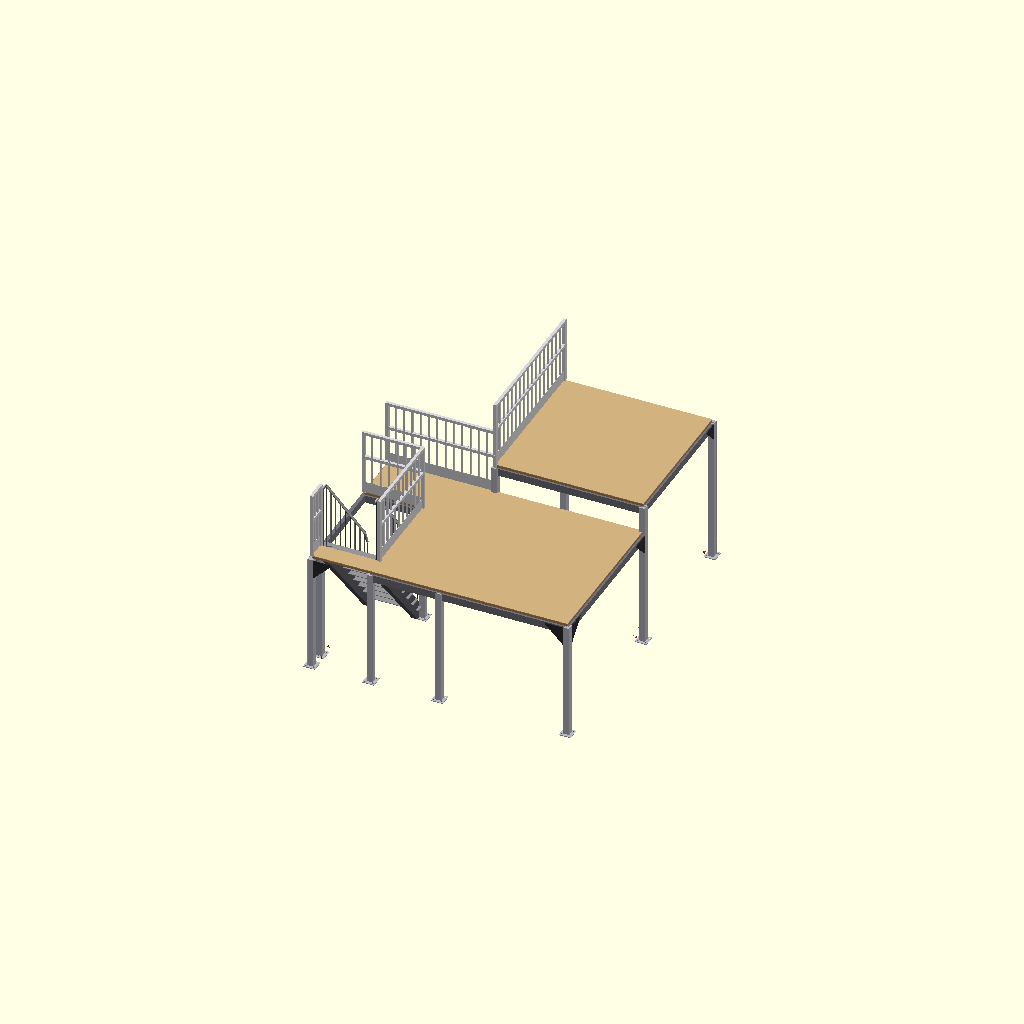
Cell 1: the model at its default parameters.
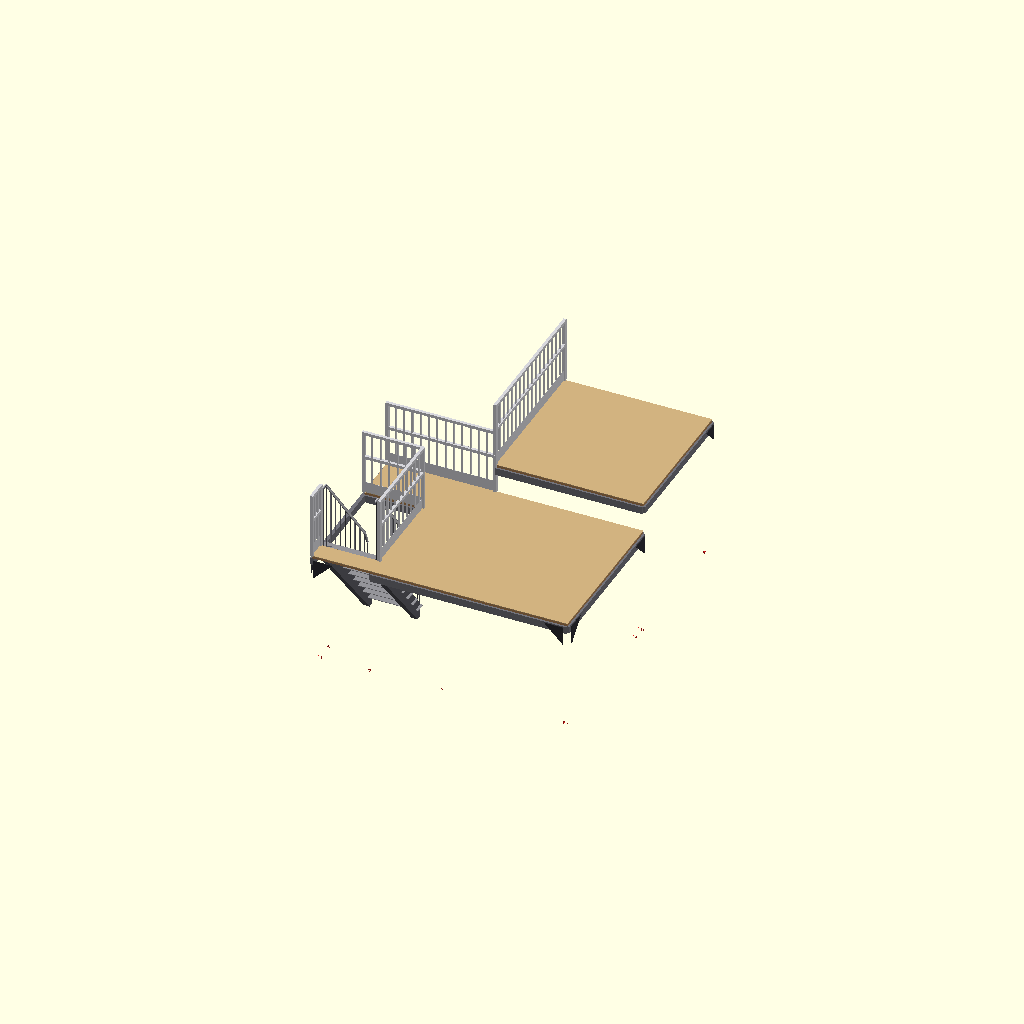
Cell 2: the same model with ver_pilares = false.
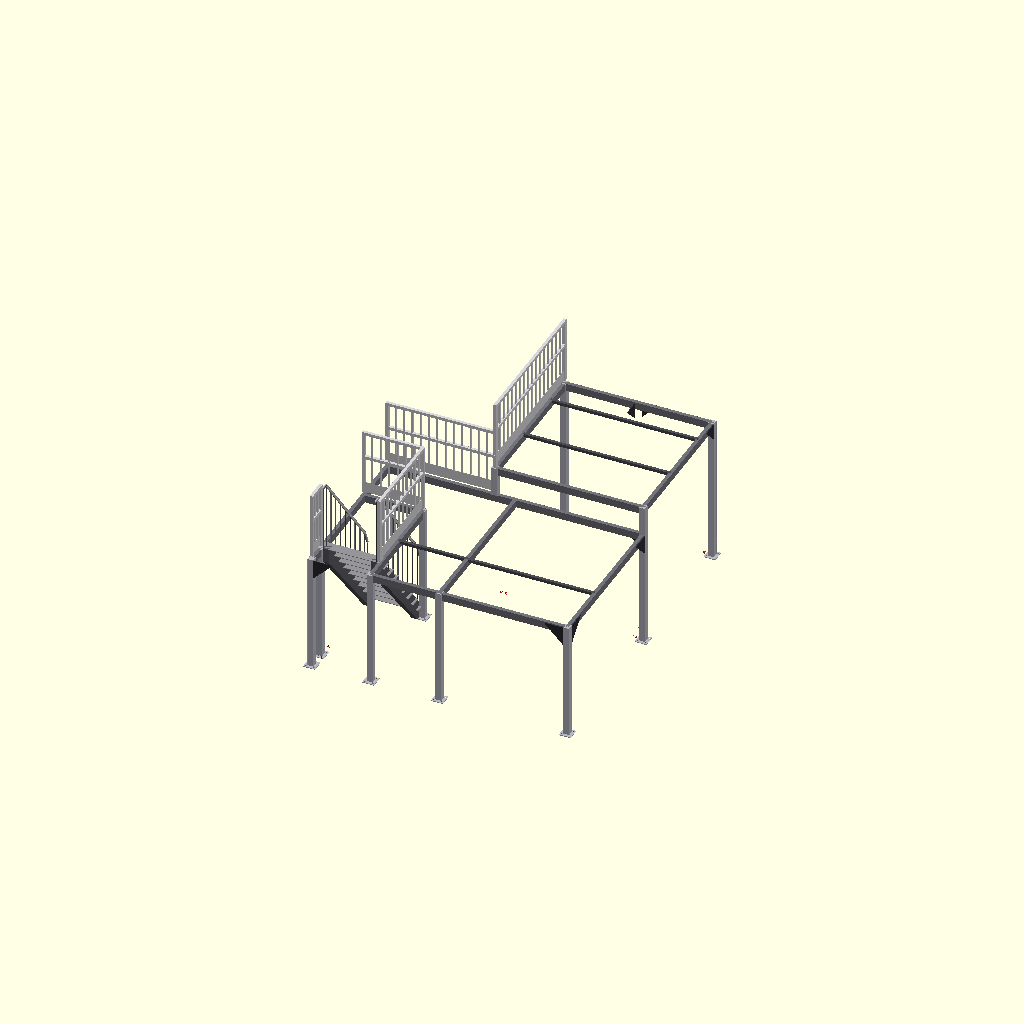
Cell 3: the same model with ver_suelo = false.
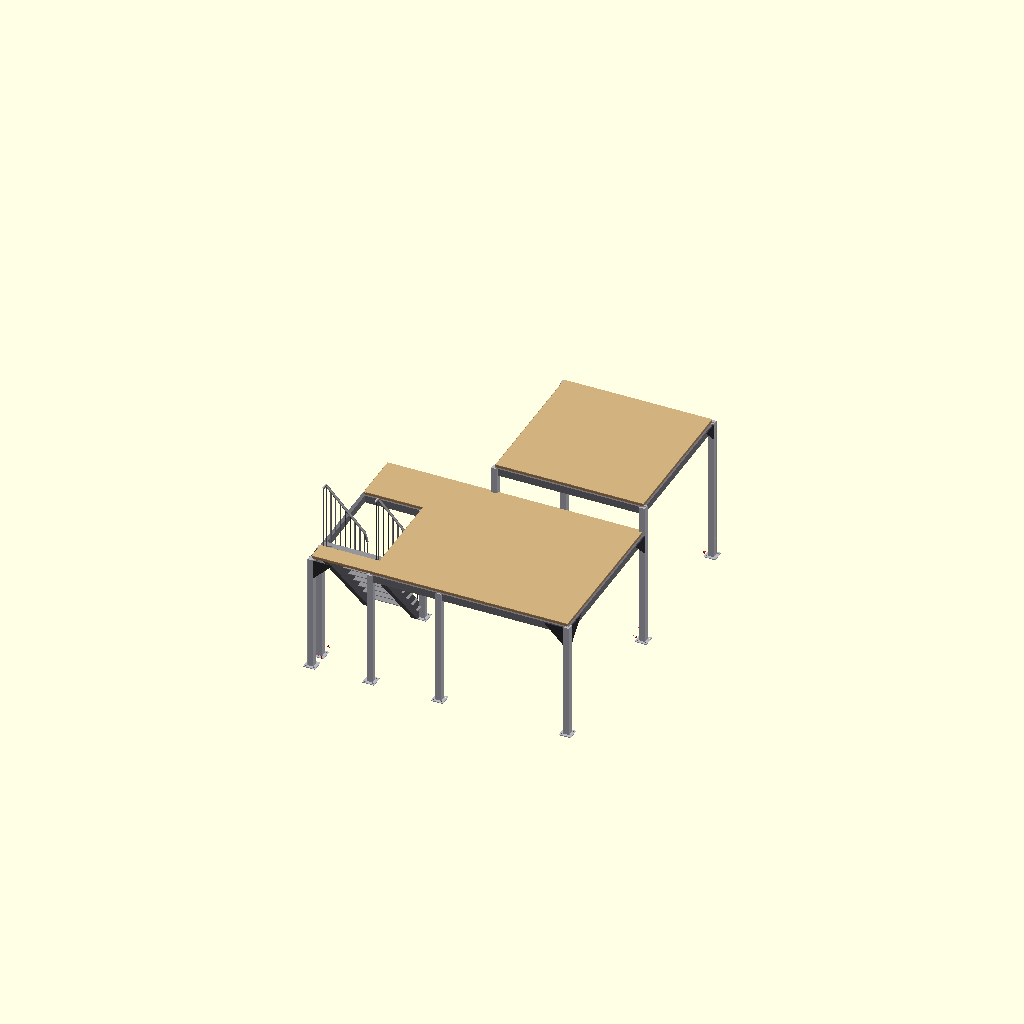
Cell 4: the same model with ver_barandilla = false.
All cells are drawn from one camera (rotation 55°, 0°, 25°, orthographic, colour scheme Cornfield), so only the parameter changes between them.
Source of the model, cerrajero/2026-03-24/palencia30.scad:
// Proyecto dividido en archivos para facilitar su manejo.
// Diseno equivalente al original guardado en ../inicial/palencia30.scad

include <01_parametros.scad>;
include <02_modulos_basicos.scad>;
include <03_modulos_cartelas.scad>;
include <04_geometria_escalera.scad>;
include <05_cotas.scad>;
include <06_capas_estructura.scad>;
include <07_capas_detalle.scad>;
include <08_ensamblaje.scad>;

// =====================================================
// VISIBILIDAD EDITABLE A MANO
// Cambia true/false aqui sin tocar el resto de archivos.
// =====================================================
ver_pilares      = true;
ver_vigas        = true;
ver_secundarios  = true;
ver_suelo        = true;
ver_barandilla   = true;
ver_cartelas     = true;
ver_hueco        = false;
ver_placas_base  = true;
ver_escalera     = true;
ver_vol_esc      = false;
ver_etiquetas_pilares = true;
ver_cotas        = false;
ver_habitacion   = false;
ver_techo        = false;
ver_cocina       = true;
ver_silueta      = true;

ensamblaje();
Parameter table extracted from the source (name, type, default, range or options):
ver_pilares: bool, default true
ver_vigas: bool, default true
ver_secundarios: bool, default true
ver_suelo: bool, default true
ver_barandilla: bool, default true
ver_cartelas: bool, default true
ver_hueco: bool, default false
ver_placas_base: bool, default true
ver_escalera: bool, default true
ver_vol_esc: bool, default false
ver_etiquetas_pilares: bool, default true
ver_cotas: bool, default false
ver_habitacion: bool, default false
ver_techo: bool, default false
ver_cocina: bool, default true
ver_silueta: bool, default true
